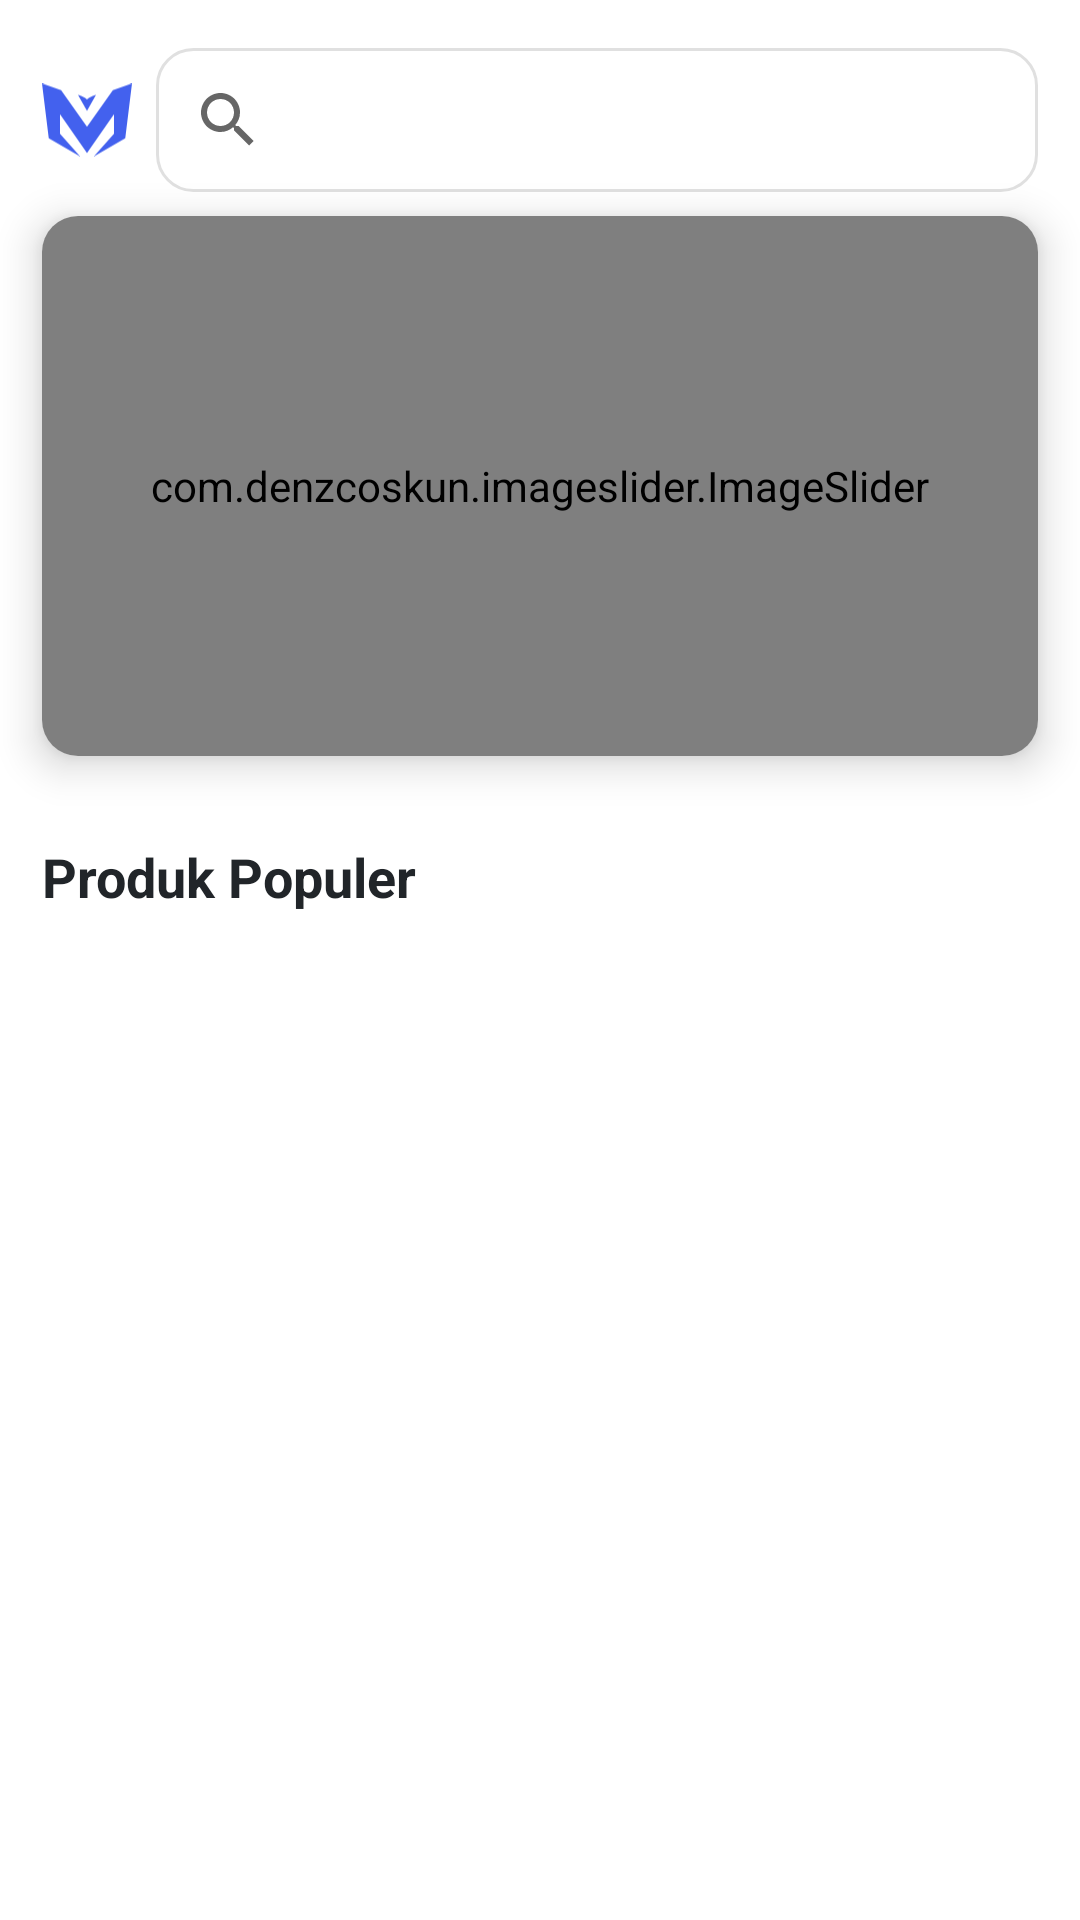

Write the Android layout XML for this screen, with the resource values it uses.
<!-- AndroidManifest.xml: application theme Theme.UTS_MOBILE_02995 -->
<!-- res/layout/fragment_beranda_tamu.xml -->
<?xml version="1.0" encoding="utf-8"?>
<androidx.core.widget.NestedScrollView xmlns:android="http://schemas.android.com/apk/res/android"
    xmlns:app="http://schemas.android.com/apk/res-auto"
    android:layout_width="match_parent"
    android:layout_height="match_parent"
    xmlns:tools="http://schemas.android.com/tools"
    android:paddingBottom="56dp"
    android:fillViewport="true">

    <androidx.constraintlayout.widget.ConstraintLayout
        android:layout_width="match_parent"
        android:layout_height="wrap_content">

        <LinearLayout
            android:id="@+id/llHeader"
            android:layout_width="0dp"
            android:layout_height="wrap_content"
            android:orientation="horizontal"
            android:gravity="center_vertical"
            android:layout_marginHorizontal="14dp"
            android:layout_marginVertical="16dp"
            app:layout_constraintTop_toTopOf="parent"
            app:layout_constraintStart_toStartOf="parent"
            app:layout_constraintEnd_toEndOf="parent">

            <ImageView
                android:id="@+id/icLogo"
                android:layout_width="30dp"
                android:layout_height="30dp"
                android:src="@drawable/ic_logo"
                android:contentDescription="Logo"
                app:tint="@color/primary_button" />

            <androidx.appcompat.widget.SearchView
                android:id="@+id/svProduk"
                android:layout_width="0dp"
                android:layout_height="wrap_content"
                android:layout_marginStart="8dp"
                android:layout_weight="1"
                android:background="@drawable/sv_background"
                android:queryHint="Cari produk..."
                android:iconifiedByDefault="false" />
        </LinearLayout>

        <androidx.cardview.widget.CardView
            android:id="@+id/cardImageSlider"
            android:layout_width="0dp"
            android:layout_height="180dp"
            android:layout_marginTop="8dp"
            android:layout_marginHorizontal="14dp"
            app:cardCornerRadius="12dp"
            app:cardElevation="8dp"
            app:layout_constraintTop_toBottomOf="@id/llHeader"
            app:layout_constraintStart_toStartOf="parent"
            app:layout_constraintEnd_toEndOf="parent">

            <com.denzcoskun.imageslider.ImageSlider
                android:id="@+id/imageSlider"
                android:layout_width="match_parent"
                android:layout_height="match_parent"
                app:iss_auto_cycle="true"
                app:iss_period="3000"
                app:iss_delay="500"
                app:iss_corner_radius="16"
                app:iss_title_background="@android:color/transparent" />
        </androidx.cardview.widget.CardView>

        <HorizontalScrollView
            android:id="@+id/hsKategori"
            android:layout_width="match_parent"
            android:layout_height="wrap_content"
            android:layout_marginTop="12dp"
            android:layout_marginHorizontal="14dp"
            android:scrollbars="none"
            app:layout_constraintTop_toBottomOf="@id/cardImageSlider"
            app:layout_constraintStart_toStartOf="parent"
            app:layout_constraintEnd_toEndOf="parent">

            <com.google.android.material.button.MaterialButtonToggleGroup
                android:id="@+id/tgKategori"
                android:layout_width="wrap_content"
                android:layout_height="wrap_content"
                app:singleSelection="true"
                android:orientation="horizontal">

            </com.google.android.material.button.MaterialButtonToggleGroup>
        </HorizontalScrollView>

        <TextView
            android:id="@+id/tvProdukPopuler"
            android:layout_width="wrap_content"
            android:layout_height="wrap_content"
            android:text="Produk Populer"
            android:textColor="@color/text_primary"
            android:textStyle="bold"
            android:textSize="18sp"
            android:layout_marginTop="16dp"
            android:layout_marginHorizontal="14dp"
            app:layout_constraintTop_toBottomOf="@id/hsKategori"
            app:layout_constraintStart_toStartOf="parent"/>

        <androidx.recyclerview.widget.RecyclerView
            android:id="@+id/rvProdukPopuler"
            android:layout_width="0dp"
            android:layout_height="wrap_content"
            android:layout_marginTop="8dp"
            android:layout_marginHorizontal="6dp"
            android:nestedScrollingEnabled="false"
            app:layout_constraintTop_toBottomOf="@id/tvProdukPopuler"
            app:layout_constraintStart_toStartOf="parent"
            app:layout_constraintEnd_toEndOf="parent"
            app:layout_constraintBottom_toBottomOf="parent"/>

    </androidx.constraintlayout.widget.ConstraintLayout>
</androidx.core.widget.NestedScrollView>
<!-- resources referenced by this layout -->
<resources>
  <color name="primary_button">#FF4361EE</color>
  <color name="text_primary">#FF212529</color>
  <!-- drawable ic_logo (drawable) -->
  <vector xmlns:android="http://schemas.android.com/apk/res/android"
      android:width="21.2dp"
      android:height="17.3dp"
      android:viewportWidth="1688"
      android:viewportHeight="1375.7">
    <path
        android:pathData="M1329.2,128.9l-485.1,688l-485.5,-688l-358.6,-128.9l126.7,1031.8l590.7,343.9l-379.7,-430l0,-365.6l506.4,730.9l506,-730.9l0,365.6l-379.5,430l590.9,-343.9l126.5,-1031.8z"
        android:fillColor="#0E0F0F"/>
    <path
        android:pathData="M1012.8,214.8c0,0 -115.8,32.3 -168.9,86.3 -52.6,-53.6 -168.9,-85.9 -168.9,-85.9l168.9,301.1 168.9,-301.1 0,-0.4z"
        android:fillColor="#0E0F0F"/>
  </vector>
  <!-- drawable sv_background (drawable) -->
  <shape xmlns:android="http://schemas.android.com/apk/res/android">
      <solid android:color="#FFFFFF"/>
      <corners android:radius="12dp"/>
      <stroke
          android:color="#E0E0E0"
          android:width="1dp"/>
  </shape>
  <style name="Theme.UTS_MOBILE_02995" parent="Theme.MaterialComponents.DayNight.NoActionBar">
          <item name="colorPrimary">@color/primary_button</item>
          <item name="colorPrimaryVariant">@color/icon_blue_teal</item>
          <item name="colorOnPrimary">@color/white</item>
  
          <item name="colorSecondary">@color/icon_purple</item>
          <item name="colorSecondaryVariant">@color/icon_red</item>
          <item name="colorOnSecondary">@color/white</item>
  
          <item name="android:windowBackground">@color/background_primary</item>
          <item name="colorSurface">@color/card_background</item>
          <item name="colorOnSurface">@color/text_primary</item>
  
          <item name="android:statusBarColor">@color/background_primary</item>
          <item name="android:navigationBarColor">@color/background_primary</item>
          <item name="android:windowLightStatusBar">true</item>
  
          <item name="colorControlActivated">@color/primary_button</item>
      </style>
  <color name="icon_blue_teal">#FF2EC4B6</color>
  <color name="white">#FFFFFFFF</color>
  <color name="icon_purple">#FFA05195</color>
  <color name="icon_red">#FF4141</color>
  <color name="background_primary">#FFFFFFFF</color>
  <color name="card_background">#FFFFFFFF</color>
</resources>
